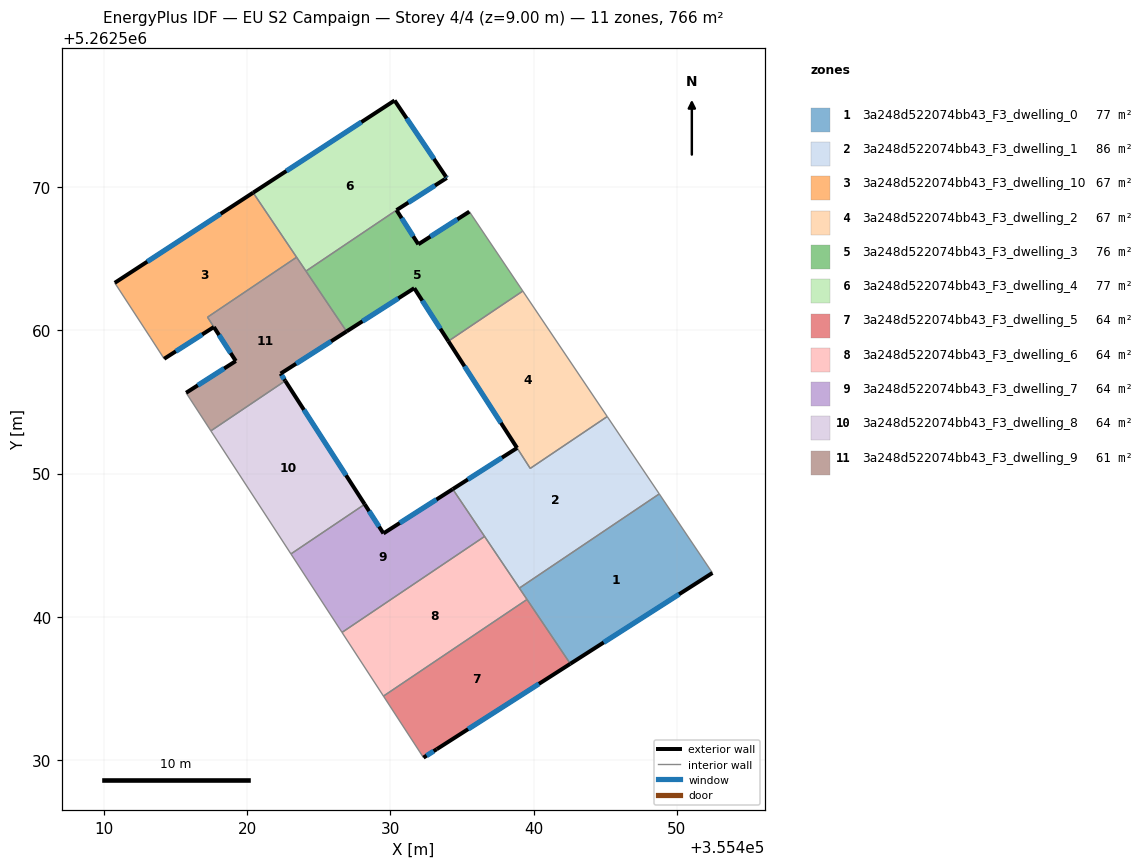
=== STOREY PLAN SPEC (per zone: floor XY polygon, exterior-wall plan segments, windows/doors) ===
zone 1: 3a248d522074bb43_F3_dwelling_0  (76.6 m²)
  floor: (355448.77, 5262548.58) (355452.48, 5262543.07) (355442.56, 5262536.73) (355439.01, 5262542.01)
  exterior wall: (355442.56, 5262536.73) – (355452.48, 5262543.07)  [11.8 m]
    window: (355444.89, 5262538.22) – (355450.15, 5262541.58)  [9.9 m²]
  interior walls: 4
zone 2: 3a248d522074bb43_F3_dwelling_1  (85.9 m²)
  floor: (355445.14, 5262553.98) (355448.77, 5262548.58) (355439.01, 5262542.01) (355434.35, 5262548.92) (355438.85, 5262551.79) (355439.76, 5262550.37)
  exterior wall: (355438.85, 5262551.79) – (355434.35, 5262548.92)  [5.3 m]
    window: (355437.79, 5262551.12) – (355435.41, 5262549.59)  [4.5 m²]
  interior walls: 6
zone 3: 3a248d522074bb43_F3_dwelling_10  (67.0 m²)
  floor: (355420.42, 5262569.61) (355423.46, 5262565.10) (355417.24, 5262560.92) (355417.68, 5262560.23) (355414.22, 5262558.01) (355413.24, 5262559.52) (355410.77, 5262563.32)
  exterior wall: (355420.42, 5262569.61) – (355410.77, 5262563.32)  [11.5 m]
    window: (355418.16, 5262568.13) – (355413.03, 5262564.79)  [9.7 m²]
  exterior wall: (355414.22, 5262558.01) – (355417.68, 5262560.23)  [4.1 m]
    window: (355415.03, 5262558.54) – (355416.87, 5262559.71)  [3.5 m²]
  interior walls: 5
zone 4: 3a248d522074bb43_F3_dwelling_2  (67.3 m²)
  floor: (355439.24, 5262562.74) (355445.14, 5262553.98) (355439.76, 5262550.37) (355434.05, 5262559.25)
  exterior wall: (355434.05, 5262559.25) – (355438.85, 5262551.79)  [8.9 m]
    window: (355435.18, 5262557.49) – (355437.72, 5262553.54)  [7.5 m²]
  interior walls: 4
zone 5: 3a248d522074bb43_F3_dwelling_3  (76.3 m²)
  floor: (355435.52, 5262568.29) (355439.24, 5262562.74) (355434.05, 5262559.25) (355431.67, 5262562.94) (355426.95, 5262559.92) (355424.11, 5262564.13) (355430.43, 5262568.39) (355431.96, 5262566.01)
  exterior wall: (355431.67, 5262562.94) – (355434.05, 5262559.25)  [4.4 m]
    window: (355432.23, 5262562.08) – (355433.49, 5262560.11)  [3.7 m²]
  exterior wall: (355426.95, 5262559.92) – (355431.67, 5262562.94)  [5.6 m]
    window: (355428.06, 5262560.63) – (355430.56, 5262562.23)  [4.7 m²]
  exterior wall: (355431.96, 5262566.01) – (355430.43, 5262568.39)  [2.8 m]
    window: (355431.60, 5262566.57) – (355430.79, 5262567.83)  [2.4 m²]
  exterior wall: (355435.52, 5262568.29) – (355431.96, 5262566.01)  [4.2 m]
    window: (355434.68, 5262567.75) – (355432.79, 5262566.54)  [3.6 m²]
  interior walls: 4
zone 6: 3a248d522074bb43_F3_dwelling_4  (76.9 m²)
  floor: (355430.30, 5262576.04) (355433.89, 5262570.72) (355433.94, 5262570.64) (355430.43, 5262568.39) (355424.11, 5262564.13) (355420.42, 5262569.61)
  exterior wall: (355430.30, 5262576.04) – (355420.42, 5262569.61)  [11.8 m]
    window: (355427.98, 5262574.53) – (355422.74, 5262571.12)  [9.9 m²]
  exterior wall: (355433.89, 5262570.72) – (355430.30, 5262576.04)  [6.4 m]
    window: (355433.04, 5262571.97) – (355431.14, 5262574.79)  [5.4 m²]
  exterior wall: (355433.94, 5262570.64) – (355433.89, 5262570.72)  [0.1 m]
    window: (355433.93, 5262570.66) – (355433.90, 5262570.70)  [0.1 m²]
  exterior wall: (355430.43, 5262568.39) – (355433.94, 5262570.64)  [4.2 m]
    window: (355431.26, 5262568.92) – (355433.12, 5262570.11)  [3.5 m²]
  interior walls: 3
zone 7: 3a248d522074bb43_F3_dwelling_5  (63.8 m²)
  floor: (355439.54, 5262541.22) (355442.56, 5262536.73) (355433.24, 5262530.77) (355432.31, 5262530.18) (355429.52, 5262534.47)
  exterior wall: (355433.24, 5262530.77) – (355442.56, 5262536.73)  [11.1 m]
    window: (355435.43, 5262532.17) – (355440.37, 5262535.33)  [9.3 m²]
  exterior wall: (355432.31, 5262530.18) – (355433.24, 5262530.77)  [1.1 m]
    window: (355432.53, 5262530.32) – (355433.02, 5262530.63)  [0.9 m²]
  interior walls: 3
zone 8: 3a248d522074bb43_F3_dwelling_6  (63.8 m²)
  floor: (355436.58, 5262545.62) (355439.54, 5262541.22) (355429.52, 5262534.47) (355426.63, 5262538.92)
  interior walls: 5
zone 9: 3a248d522074bb43_F3_dwelling_7  (63.8 m²)
  floor: (355434.35, 5262548.92) (355436.58, 5262545.62) (355426.63, 5262538.92) (355423.06, 5262544.40) (355428.21, 5262547.86) (355429.52, 5262545.83)
  exterior wall: (355434.35, 5262548.92) – (355429.52, 5262545.83)  [5.7 m]
    window: (355433.22, 5262548.19) – (355430.66, 5262546.55)  [4.8 m²]
  exterior wall: (355429.52, 5262545.83) – (355428.21, 5262547.86)  [2.4 m]
    window: (355429.21, 5262546.31) – (355428.52, 5262547.38)  [2.0 m²]
  interior walls: 4
zone 10: 3a248d522074bb43_F3_dwelling_8  (63.8 m²)
  floor: (355422.67, 5262556.48) (355428.21, 5262547.86) (355423.06, 5262544.40) (355417.48, 5262552.98)
  exterior wall: (355428.21, 5262547.86) – (355422.67, 5262556.48)  [10.2 m]
    window: (355426.91, 5262549.88) – (355423.97, 5262554.45)  [8.6 m²]
  interior walls: 3
zone 11: 3a248d522074bb43_F3_dwelling_9  (60.7 m²)
  floor: (355423.46, 5262565.10) (355426.95, 5262559.92) (355422.34, 5262556.98) (355422.67, 5262556.48) (355417.48, 5262552.98) (355415.75, 5262555.64) (355419.22, 5262557.86) (355417.24, 5262560.92)
  exterior wall: (355422.34, 5262556.98) – (355426.95, 5262559.92)  [5.5 m]
    window: (355423.42, 5262557.67) – (355425.87, 5262559.23)  [4.6 m²]
  exterior wall: (355422.67, 5262556.48) – (355422.34, 5262556.98)  [0.6 m]
    window: (355422.59, 5262556.60) – (355422.42, 5262556.86)  [0.5 m²]
  exterior wall: (355419.22, 5262557.86) – (355415.75, 5262555.64)  [4.1 m]
    window: (355418.40, 5262557.34) – (355416.56, 5262556.16)  [3.5 m²]
  exterior wall: (355417.68, 5262560.23) – (355419.22, 5262557.86)  [2.8 m]
    window: (355418.04, 5262559.67) – (355418.86, 5262558.42)  [2.4 m²]
  interior walls: 6

=== DERIVED (storey summary) ===
Building: EU S2 Campaign
Storey: 4 of 4  (floor level z = 9.00 m)
Storey gross floor area: 766.0 m²
Zones on this storey: 11
  - 3a248d522074bb43_F3_dwelling_0: floor 76.6 m²; exterior wall 11.8 m (35.3 m²); 1 window(s) 9.9 m²; WWR 28.1%
  - 3a248d522074bb43_F3_dwelling_1: floor 85.9 m²; exterior wall 5.3 m (16.0 m²); 1 window(s) 4.5 m²; WWR 28.1%
  - 3a248d522074bb43_F3_dwelling_10: floor 67.0 m²; exterior wall 15.6 m (46.9 m²); 2 window(s) 13.2 m²; WWR 28.1%
  - 3a248d522074bb43_F3_dwelling_2: floor 67.3 m²; exterior wall 8.9 m (26.6 m²); 1 window(s) 7.5 m²; WWR 28.1%
  - 3a248d522074bb43_F3_dwelling_3: floor 76.3 m²; exterior wall 17.1 m (51.2 m²); 4 window(s) 14.4 m²; WWR 28.1%
  - 3a248d522074bb43_F3_dwelling_4: floor 76.9 m²; exterior wall 22.5 m (67.4 m²); 4 window(s) 19.0 m²; WWR 28.1%
  - 3a248d522074bb43_F3_dwelling_5: floor 63.8 m²; exterior wall 12.2 m (36.5 m²); 2 window(s) 10.3 m²; WWR 28.1%
  - 3a248d522074bb43_F3_dwelling_6: floor 63.8 m²
  - 3a248d522074bb43_F3_dwelling_7: floor 63.8 m²; exterior wall 8.2 m (24.5 m²); 2 window(s) 6.9 m²; WWR 28.1%
  - 3a248d522074bb43_F3_dwelling_8: floor 63.8 m²; exterior wall 10.2 m (30.7 m²); 1 window(s) 8.6 m²; WWR 28.1%
  - 3a248d522074bb43_F3_dwelling_9: floor 60.7 m²; exterior wall 13.0 m (39.0 m²); 4 window(s) 11.0 m²; WWR 28.1%
Zone adjacency (shared interzone walls):
  - 3a248d522074bb43_F3_dwelling_0 ↔ 3a248d522074bb43_F3_dwelling_1
  - 3a248d522074bb43_F3_dwelling_0 ↔ 3a248d522074bb43_F3_dwelling_5
  - 3a248d522074bb43_F3_dwelling_0 ↔ 3a248d522074bb43_F3_dwelling_6
  - 3a248d522074bb43_F3_dwelling_1 ↔ 3a248d522074bb43_F3_dwelling_2
  - 3a248d522074bb43_F3_dwelling_1 ↔ 3a248d522074bb43_F3_dwelling_6
  - 3a248d522074bb43_F3_dwelling_1 ↔ 3a248d522074bb43_F3_dwelling_7
  - 3a248d522074bb43_F3_dwelling_10 ↔ 3a248d522074bb43_F3_dwelling_4
  - 3a248d522074bb43_F3_dwelling_10 ↔ 3a248d522074bb43_F3_dwelling_9
  - 3a248d522074bb43_F3_dwelling_2 ↔ 3a248d522074bb43_F3_dwelling_3
  - 3a248d522074bb43_F3_dwelling_3 ↔ 3a248d522074bb43_F3_dwelling_4
  - 3a248d522074bb43_F3_dwelling_3 ↔ 3a248d522074bb43_F3_dwelling_9
  - 3a248d522074bb43_F3_dwelling_4 ↔ 3a248d522074bb43_F3_dwelling_9
  - 3a248d522074bb43_F3_dwelling_5 ↔ 3a248d522074bb43_F3_dwelling_6
  - 3a248d522074bb43_F3_dwelling_6 ↔ 3a248d522074bb43_F3_dwelling_7
  - 3a248d522074bb43_F3_dwelling_7 ↔ 3a248d522074bb43_F3_dwelling_8
  - 3a248d522074bb43_F3_dwelling_8 ↔ 3a248d522074bb43_F3_dwelling_9